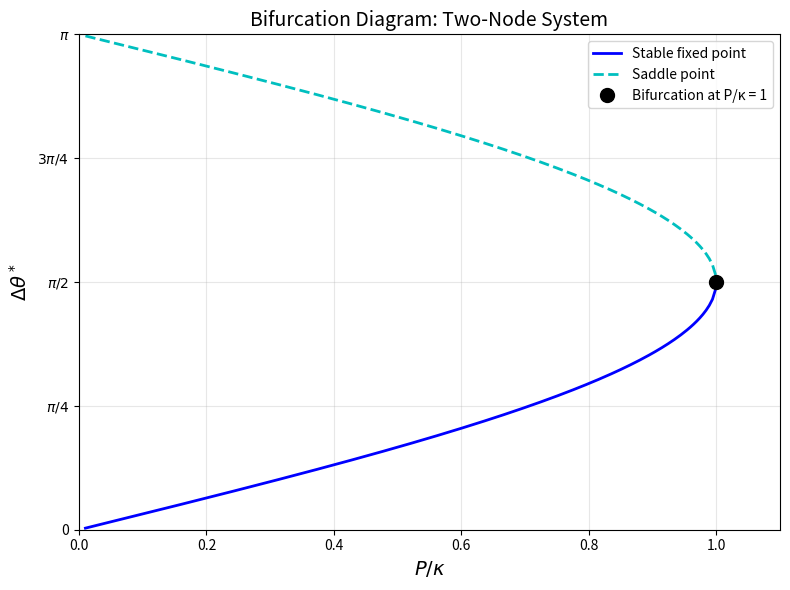
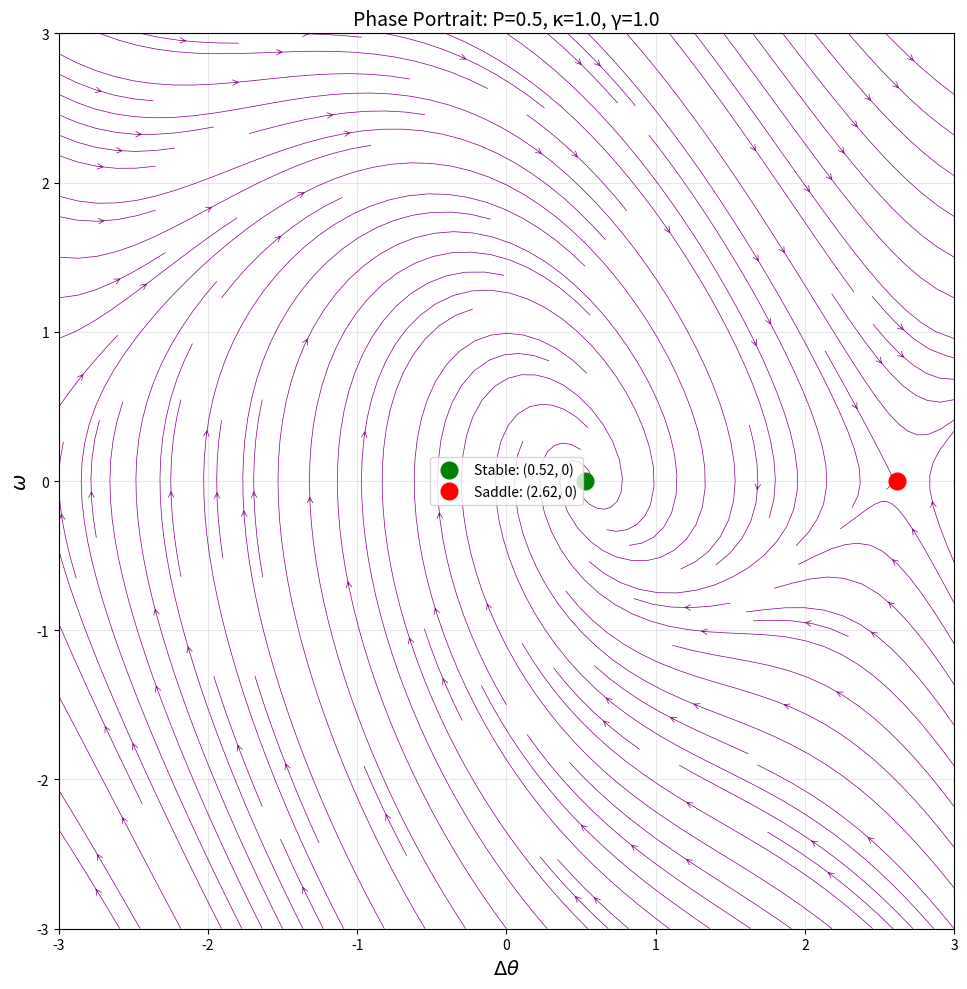
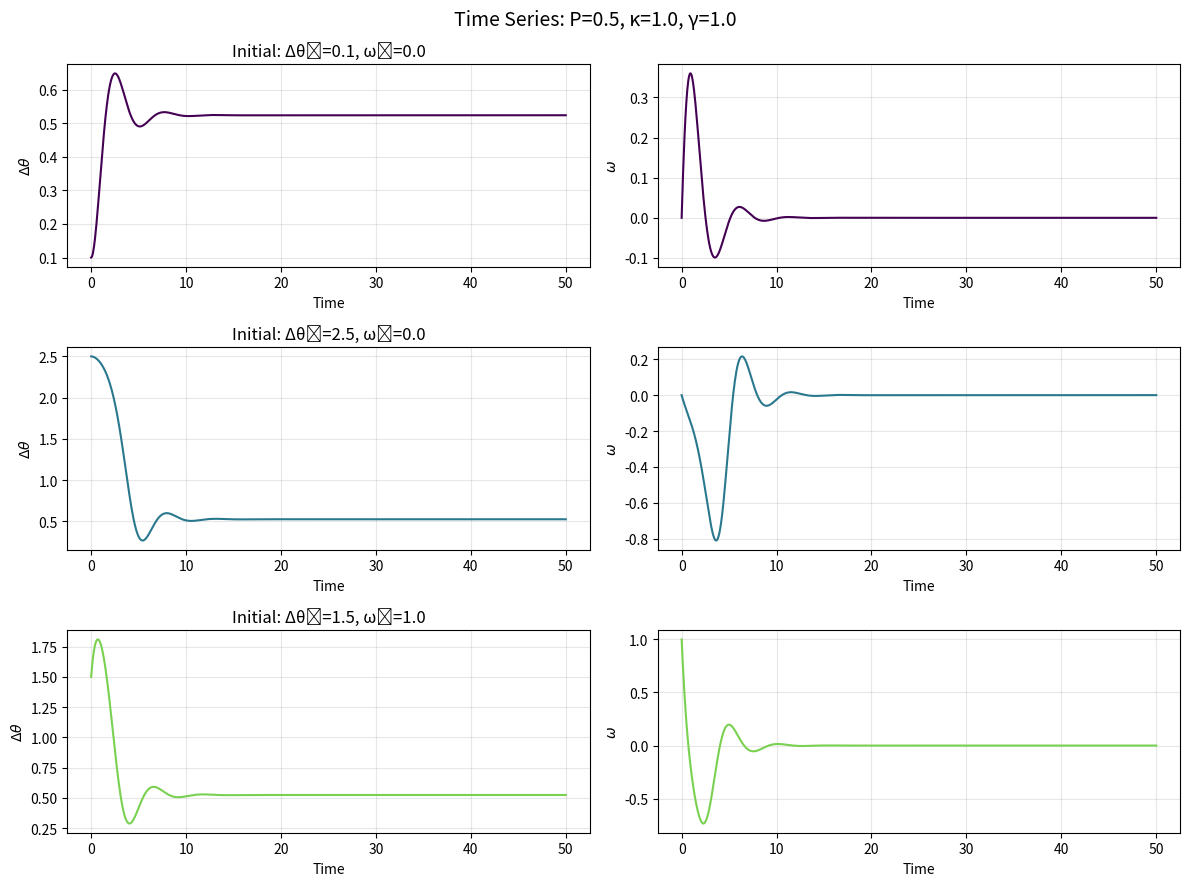
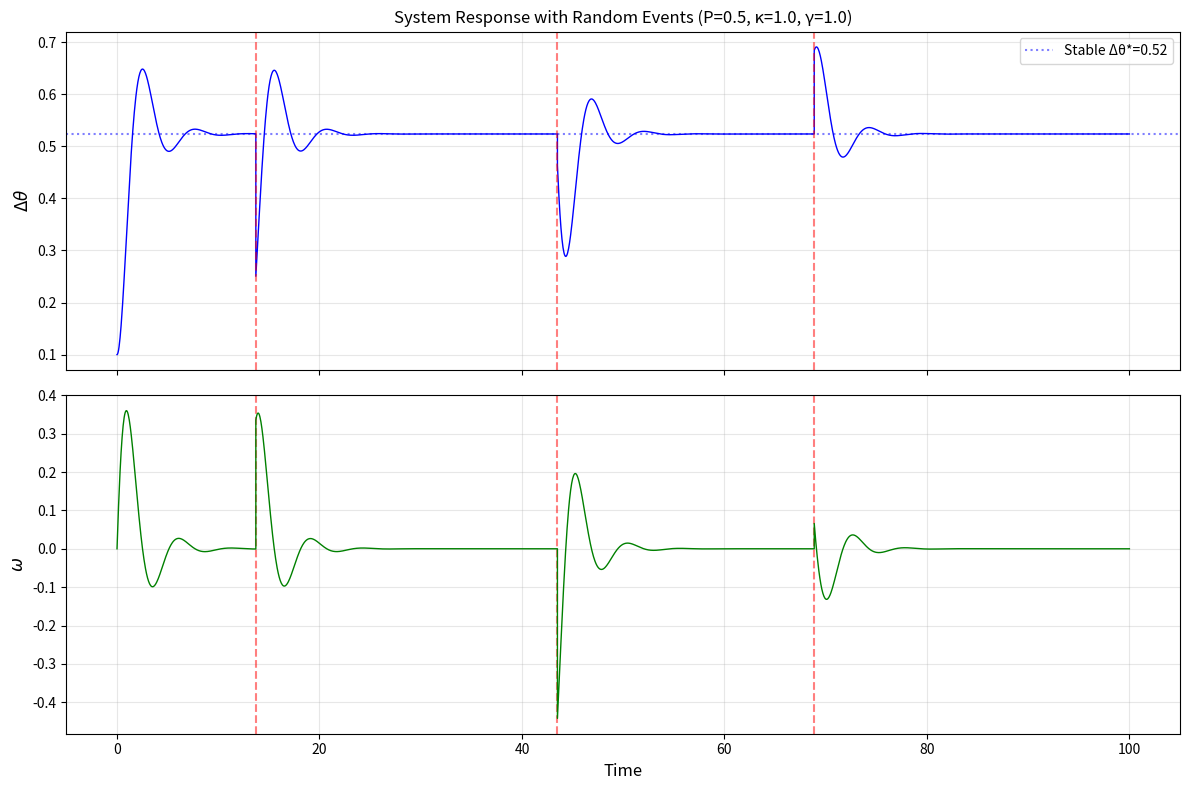
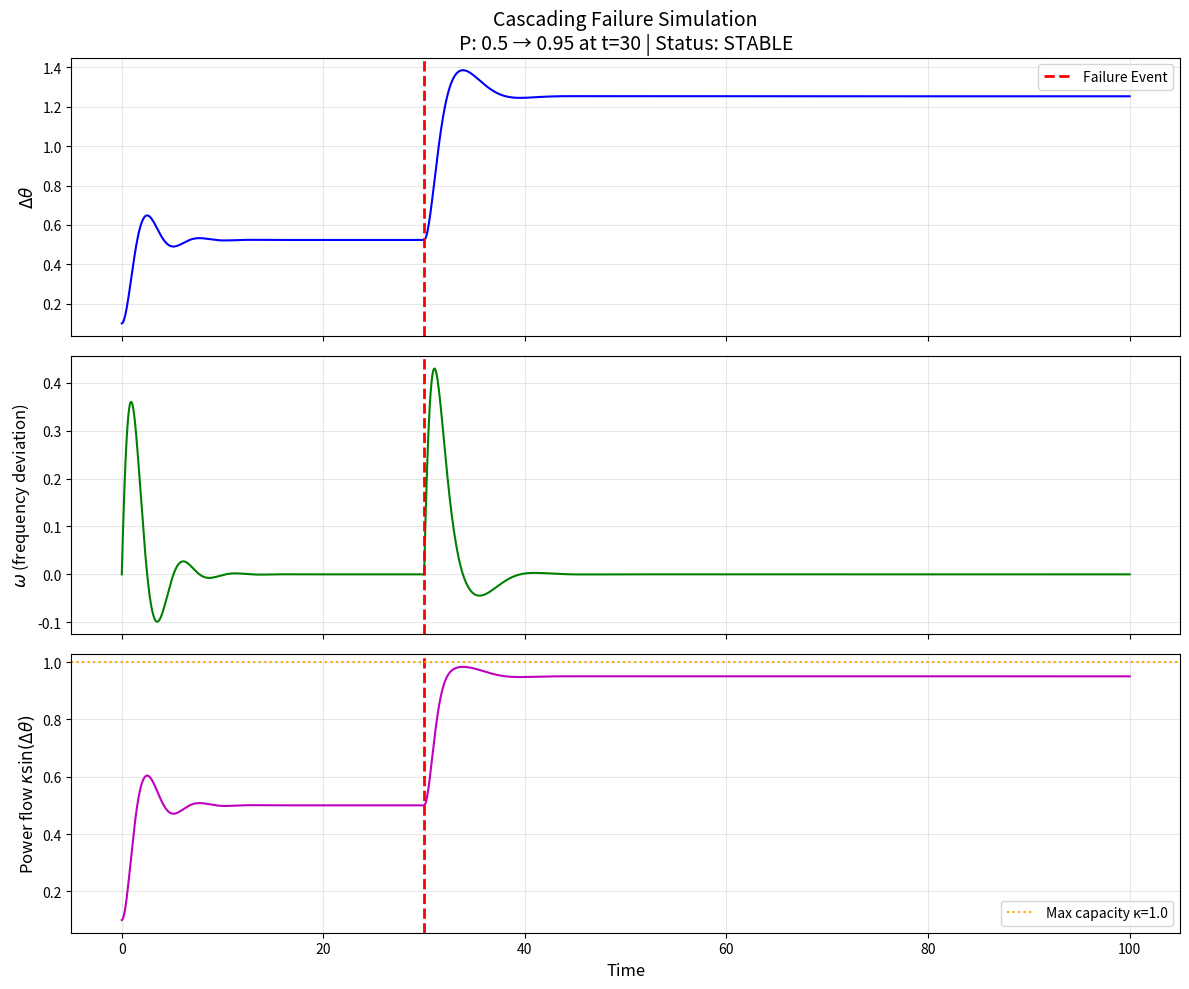
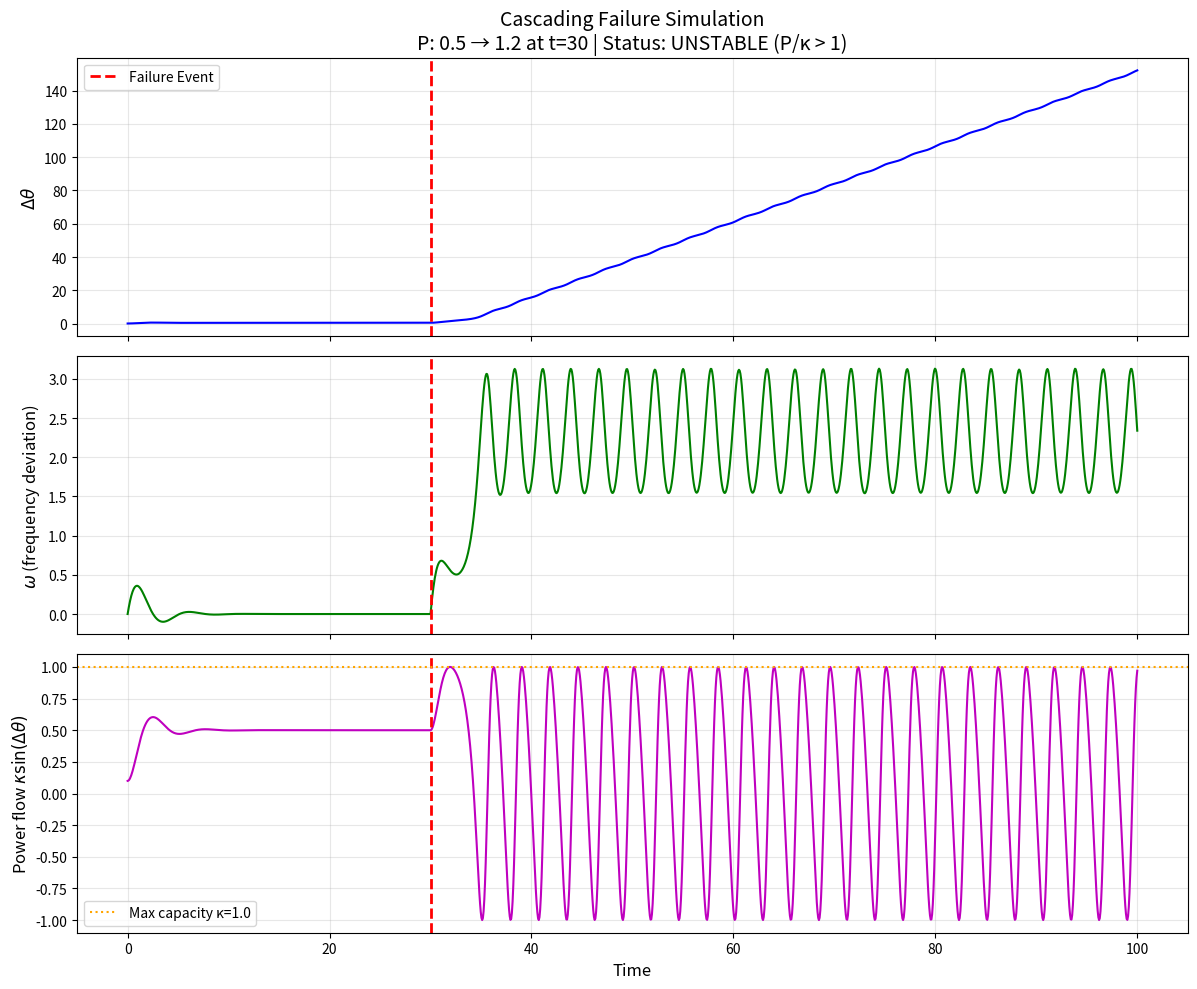
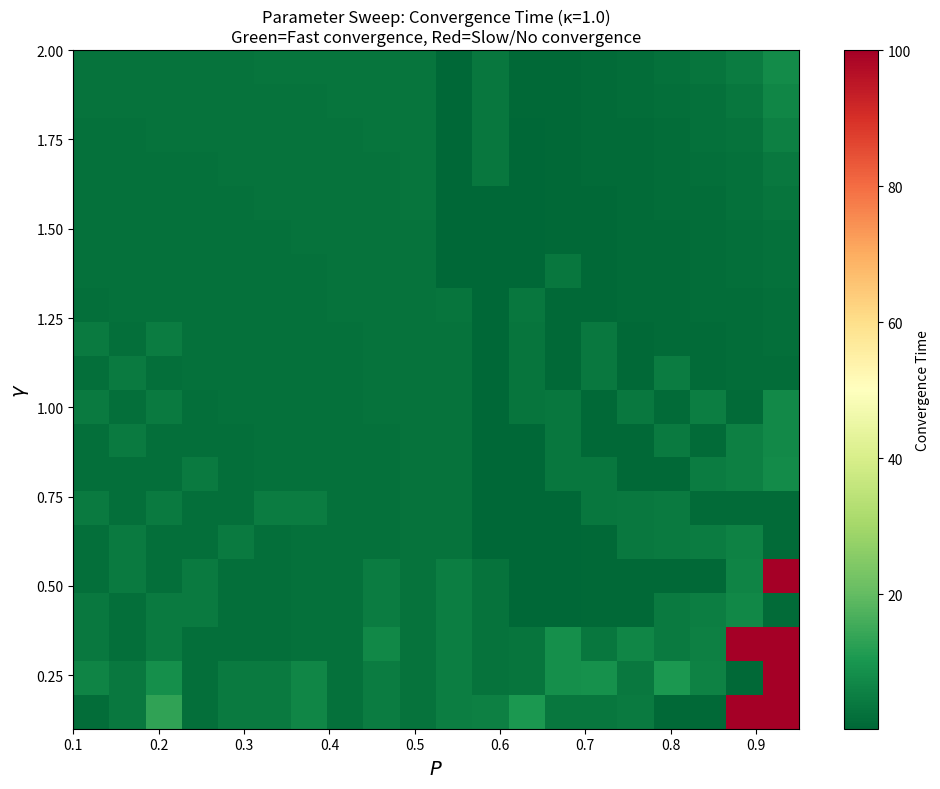

Generate these figures, in order, with matplotlib:

import numpy as np
import matplotlib.pyplot as plt
from scipy.integrate import solve_ivp
from scipy.optimize import fsolve

# ============================================================
# 1. 系统定义
# ============================================================

def two_node_system(t, y, P, kappa, gamma):
    """
    两节点系统的ODE

    参数:
        y[0] = Δθ (相位差)
        y[1] = ω (相位差的导数)
        P: 功率 (发电机输出P, 消费者消耗-P)
        kappa: 耦合强度
        gamma: 阻尼系数
    """
    delta_theta, omega = y

    d_delta_theta = omega
    d_omega = 2*P - gamma*omega - 2*kappa*np.sin(delta_theta)

    return [d_delta_theta, d_omega]

#这里加了随机扰动
def two_node_system_with_noise(t, y, P, kappa, gamma, noise_func=None):
    """
    带随机扰动的两节点系统

    noise_func: 返回 [noise_theta, noise_omega] 的函数
    """
    delta_theta, omega = y

    d_delta_theta = omega
    d_omega = 2*P - gamma*omega - 2*kappa*np.sin(delta_theta)

    # 添加随机扰动
    if noise_func is not None:
        noise = noise_func(t)
        d_delta_theta += noise[0]
        d_omega += noise[1]

    return [d_delta_theta, d_omega]


# ============================================================
# 2. 不动点和稳定性分析
# ============================================================

def find_fixed_points(P, kappa):
    """
    计算不动点

    返回:
        fixed_point_1: (arcsin(P/κ), 0) - 稳定点或稳定螺旋
        fixed_point_2: (π - arcsin(P/κ), 0) - 鞍点
    """
    if P/kappa > 1:
        return None, None  # 无不动点（系统不稳定）

    delta_theta_1 = np.arcsin(P/kappa)
    delta_theta_2 = np.pi - np.arcsin(P/kappa)

    return (delta_theta_1, 0), (delta_theta_2, 0)


def compute_jacobian(delta_theta, P, kappa, gamma):
    """
    计算雅可比矩阵

    J = [[0, 1], [x, -γ]]
    其中 x = -2κcos(Δθ)
    """
    x = -2 * kappa * np.cos(delta_theta)
    J = np.array([[0, 1], [x, -gamma]])
    return J


def analyze_stability(P, kappa, gamma):
    """
    分析两个不动点的稳定性
    """
    fp1, fp2 = find_fixed_points(P, kappa)

    if fp1 is None:
        print(f"P/κ = {P/kappa:.3f} > 1: 系统无稳定不动点!")
        return None

    results = {}

    # 分析第一个不动点
    J1 = compute_jacobian(fp1[0], P, kappa, gamma)
    eigenvalues_1 = np.linalg.eigvals(J1)
    trace_1 = np.trace(J1)
    det_1 = np.linalg.det(J1)

    results['fp1'] = {
        'position': fp1,
        'jacobian': J1,
        'eigenvalues': eigenvalues_1,
        'trace': trace_1,
        'determinant': det_1,
        'type': classify_fixed_point(trace_1, det_1, eigenvalues_1)
    }

    # 分析第二个不动点
    J2 = compute_jacobian(fp2[0], P, kappa, gamma)
    eigenvalues_2 = np.linalg.eigvals(J2)
    trace_2 = np.trace(J2)
    det_2 = np.linalg.det(J2)

    results['fp2'] = {
        'position': fp2,
        'jacobian': J2,
        'eigenvalues': eigenvalues_2,
        'trace': trace_2,
        'determinant': det_2,
        'type': classify_fixed_point(trace_2, det_2, eigenvalues_2)
    }

    return results


def classify_fixed_point(trace, det, eigenvalues):
    """根据迹和行列式分类不动点"""
    if det < 0:
        return "鞍点 (Saddle)"
    elif det > 0:
        if trace < 0:
            if np.isreal(eigenvalues[0]) and np.isreal(eigenvalues[1]):
                return "稳定节点 (Stable Node)"
            else:
                return "稳定螺旋 (Stable Spiral)"
        elif trace > 0:
            if np.isreal(eigenvalues[0]) and np.isreal(eigenvalues[1]):
                return "不稳定节点 (Unstable Node)"
            else:
                return "不稳定螺旋 (Unstable Spiral)"
        else:
            return "中心 (Center)"
    else:
        return "退化情况"


# ============================================================
# 3. 绘图函数
# ============================================================

def plot_bifurcation_diagram(kappa=1.0, gamma=1.0, save_path=None):
    """
    绘制分岔图 (复现 Fig S1A)

    横轴: P/κ
    纵轴: Δθ*
    """
    P_kappa_ratio = np.linspace(0.01, 0.999, 200)

    delta_theta_stable = np.arcsin(P_kappa_ratio)
    delta_theta_saddle = np.pi - np.arcsin(P_kappa_ratio)

    fig, ax = plt.subplots(figsize=(8, 6))

    # 稳定分支（蓝色实线）
    ax.plot(P_kappa_ratio, delta_theta_stable, 'b-', linewidth=2, label='Stable fixed point')
    # 不稳定分支（浅蓝色虚线）
    ax.plot(P_kappa_ratio, delta_theta_saddle, 'c--', linewidth=2, label='Saddle point')

    # 标记分岔点
    ax.plot(1, np.pi/2, 'ko', markersize=10, label=f'Bifurcation at P/κ = 1')

    ax.set_xlabel(r'$P/\kappa$', fontsize=14)
    ax.set_ylabel(r'$\Delta\theta^*$', fontsize=14)
    ax.set_title('Bifurcation Diagram: Two-Node System', fontsize=14)
    ax.set_xlim(0, 1.1)
    ax.set_ylim(0, np.pi)
    ax.set_yticks([0, np.pi/4, np.pi/2, 3*np.pi/4, np.pi])
    ax.set_yticklabels(['0', r'$\pi/4$', r'$\pi/2$', r'$3\pi/4$', r'$\pi$'])
    ax.legend()
    ax.grid(True, alpha=0.3)

    plt.tight_layout()
    if save_path:
        plt.savefig(save_path, dpi=150)
        print(f"分岔图已保存到: {save_path}")
    plt.show()

    return fig


def plot_phase_portrait(P=0.5, kappa=1.0, gamma=1.0, save_path=None):
    """
    绘制相图 (复现 Fig S1B)
    """
    fig, ax = plt.subplots(figsize=(12, 10))

    # 创建网格
    delta_theta_range = np.linspace(-3, 3, 20)
    omega_range = np.linspace(-3, 3, 20)
    DT, OM = np.meshgrid(delta_theta_range, omega_range)

    # 计算向量场
    U = OM  # d(Δθ)/dt = ω
    V = 2*P - gamma*OM - 2*kappa*np.sin(DT)  # dω/dt

    # 绘制流线
    ax.streamplot(DT, OM, U, V, density=1.5, color='purple',
                  linewidth=0.5, arrowsize=1, arrowstyle='->')

    # 标记不动点
    fp1, fp2 = find_fixed_points(P, kappa)
    if fp1:
        ax.plot(fp1[0], fp1[1], 'go', markersize=12, label=f'Stable: ({fp1[0]:.2f}, 0)')
        ax.plot(fp2[0], fp2[1], 'ro', markersize=12, label=f'Saddle: ({fp2[0]:.2f}, 0)')

    ax.set_xlabel(r'$\Delta\theta$', fontsize=14)
    ax.set_ylabel(r'$\omega$', fontsize=14)
    ax.set_title(f'Phase Portrait: P={P}, κ={kappa}, γ={gamma}', fontsize=14)
    ax.legend()
    ax.set_xlim(-3, 3)
    ax.set_ylim(-3, 3)
    ax.grid(True, alpha=0.3)
    ax.set_aspect('equal')

    plt.tight_layout()
    if save_path:
        plt.savefig(save_path, dpi=150)
        print(f"相图已保存到: {save_path}")
    plt.show()

    return fig


def plot_time_series(P=0.5, kappa=1.0, gamma=1.0,
                     initial_conditions=None, t_span=(0, 50),
                     save_path=None):
    """
    绘制时间序列
    """
    if initial_conditions is None:
        initial_conditions = [
            [0.1, 0.0],   # 接近稳定点
            [2.5, 0.0],   # 接近鞍点
            [1.5, 1.0],   # 中间位置
        ]

    t_eval = np.linspace(t_span[0], t_span[1], 1000)

    fig, axes = plt.subplots(len(initial_conditions), 2, figsize=(12, 3*len(initial_conditions)))
    if len(initial_conditions) == 1:
        axes = axes.reshape(1, -1)

    colors = plt.cm.viridis(np.linspace(0, 0.8, len(initial_conditions)))

    for i, y0 in enumerate(initial_conditions):
        sol = solve_ivp(two_node_system, t_span, y0,
                       args=(P, kappa, gamma),
                       t_eval=t_eval, method='RK45')

        axes[i, 0].plot(sol.t, sol.y[0], color=colors[i], linewidth=1.5)
        axes[i, 0].set_xlabel('Time')
        axes[i, 0].set_ylabel(r'$\Delta\theta$')
        axes[i, 0].set_title(f'Initial: Δθ₀={y0[0]:.1f}, ω₀={y0[1]:.1f}')
        axes[i, 0].grid(True, alpha=0.3)

        axes[i, 1].plot(sol.t, sol.y[1], color=colors[i], linewidth=1.5)
        axes[i, 1].set_xlabel('Time')
        axes[i, 1].set_ylabel(r'$\omega$')
        axes[i, 1].grid(True, alpha=0.3)

    plt.suptitle(f'Time Series: P={P}, κ={kappa}, γ={gamma}', fontsize=14)
    plt.tight_layout()

    if save_path:
        plt.savefig(save_path, dpi=150)
        print(f"时间序列图已保存到: {save_path}")
    plt.show()

    return fig


# ============================================================
# 4. 随机扰动模拟
# ============================================================

def simulate_with_random_events(P=0.5, kappa=1.0, gamma=1.0,
                                 y0=[0.1, 0.0], t_span=(0, 100),
                                 event_times=None, event_magnitudes=None,
                                 save_path=None):
    """
    模拟带随机事件的系统

    随机事件可以模拟:
    - 突然的负载变化
    - 线路故障
    - 发电机跳闸

    参数:
        event_times: 事件发生的时间列表
        event_magnitudes: 对应的扰动幅度 [(delta_P, delta_omega), ...]
    """
    if event_times is None:
        # 随机生成3-5个事件
        n_events = np.random.randint(3, 6)
        event_times = np.sort(np.random.uniform(10, t_span[1]-10, n_events))
        event_magnitudes = [(np.random.uniform(-0.3, 0.3),
                            np.random.uniform(-0.5, 0.5)) for _ in range(n_events)]

    # 分段求解
    t_all = []
    y_all = []

    current_y = y0.copy()
    current_t = t_span[0]

    all_event_times = list(event_times) + [t_span[1]]

    for i, t_end in enumerate(all_event_times):
        t_eval = np.linspace(current_t, t_end, int((t_end - current_t) * 20))

        sol = solve_ivp(two_node_system, (current_t, t_end), current_y,
                       args=(P, kappa, gamma), t_eval=t_eval, method='RK45')

        t_all.extend(sol.t.tolist())
        y_all.append(sol.y)

        if i < len(event_magnitudes):
            # 应用扰动
            current_y = [sol.y[0, -1] + event_magnitudes[i][0],
                        sol.y[1, -1] + event_magnitudes[i][1]]
            current_t = t_end

    # 合并结果
    t_all = np.array(t_all)
    y_all = np.hstack(y_all)

    # 绘图
    fig, axes = plt.subplots(2, 1, figsize=(12, 8), sharex=True)

    axes[0].plot(t_all, y_all[0], 'b-', linewidth=1)
    axes[0].set_ylabel(r'$\Delta\theta$', fontsize=12)
    axes[0].set_title(f'System Response with Random Events (P={P}, κ={kappa}, γ={gamma})')

    # 标记事件
    for t_event in event_times:
        axes[0].axvline(t_event, color='r', linestyle='--', alpha=0.5)
        axes[1].axvline(t_event, color='r', linestyle='--', alpha=0.5)

    axes[1].plot(t_all, y_all[1], 'g-', linewidth=1)
    axes[1].set_ylabel(r'$\omega$', fontsize=12)
    axes[1].set_xlabel('Time', fontsize=12)

    # 添加不动点参考线
    fp1, _ = find_fixed_points(P, kappa)
    if fp1:
        axes[0].axhline(fp1[0], color='b', linestyle=':', alpha=0.5, label=f'Stable Δθ*={fp1[0]:.2f}')
        axes[0].legend()

    for ax in axes:
        ax.grid(True, alpha=0.3)

    plt.tight_layout()

    if save_path:
        plt.savefig(save_path, dpi=150)
        print(f"随机事件模拟图已保存到: {save_path}")
    plt.show()

    return fig, t_all, y_all, event_times, event_magnitudes


def simulate_cascading_failure(P_initial=0.5, kappa=1.0, gamma=1.0,
                                y0=[0.1, 0.0], t_span=(0, 100),
                                failure_time=30, P_after_failure=0.9,
                                save_path=None):
    """
    模拟级联故障场景

    场景: 在 failure_time 时刻，功率需求突然增加到 P_after_failure
    如果 P_after_failure/kappa > 1，系统将失去稳定性
    """
    # 故障前
    t_eval_before = np.linspace(0, failure_time, 500)
    sol_before = solve_ivp(two_node_system, (0, failure_time), y0,
                          args=(P_initial, kappa, gamma),
                          t_eval=t_eval_before, method='RK45')

    # 故障后（从故障前的最终状态继续）
    y_at_failure = [sol_before.y[0, -1], sol_before.y[1, -1]]
    t_eval_after = np.linspace(failure_time, t_span[1], 1000)
    sol_after = solve_ivp(two_node_system, (failure_time, t_span[1]), y_at_failure,
                         args=(P_after_failure, kappa, gamma),
                         t_eval=t_eval_after, method='RK45')

    # 合并
    t_all = np.concatenate([sol_before.t, sol_after.t])
    y_all = np.hstack([sol_before.y, sol_after.y])

    # 绘图
    fig, axes = plt.subplots(3, 1, figsize=(12, 10), sharex=True)

    # Δθ
    axes[0].plot(t_all, y_all[0], 'b-', linewidth=1.5)
    axes[0].axvline(failure_time, color='r', linestyle='--', linewidth=2, label='Failure Event')
    axes[0].set_ylabel(r'$\Delta\theta$', fontsize=12)
    axes[0].legend()

    # ω
    axes[1].plot(t_all, y_all[1], 'g-', linewidth=1.5)
    axes[1].axvline(failure_time, color='r', linestyle='--', linewidth=2)
    axes[1].set_ylabel(r'$\omega$ (frequency deviation)', fontsize=12)

    # Power flow
    power_flow = kappa * np.sin(y_all[0])
    axes[2].plot(t_all, power_flow, 'm-', linewidth=1.5)
    axes[2].axvline(failure_time, color='r', linestyle='--', linewidth=2)
    axes[2].axhline(kappa, color='orange', linestyle=':', label=f'Max capacity κ={kappa}')
    axes[2].set_ylabel(r'Power flow $\kappa\sin(\Delta\theta)$', fontsize=12)
    axes[2].set_xlabel('Time', fontsize=12)
    axes[2].legend()

    # 判断是否失稳
    is_stable = P_after_failure / kappa <= 1
    status = "STABLE" if is_stable else "UNSTABLE (P/κ > 1)"

    axes[0].set_title(f'Cascading Failure Simulation\n'
                      f'P: {P_initial} → {P_after_failure} at t={failure_time} | Status: {status}',
                      fontsize=14)

    for ax in axes:
        ax.grid(True, alpha=0.3)

    plt.tight_layout()

    if save_path:
        plt.savefig(save_path, dpi=150)
        print(f"级联故障模拟图已保存到: {save_path}")
    plt.show()

    return fig


# ============================================================
# 5. 参数扫描
# ============================================================

def parameter_sweep(P_range=(0.1, 0.95), gamma_range=(0.1, 2.0),
                    kappa=1.0, resolution=20, save_path=None):
    """
    参数扫描：研究P和γ对稳定性的影响
    """
    P_values = np.linspace(P_range[0], P_range[1], resolution)
    gamma_values = np.linspace(gamma_range[0], gamma_range[1], resolution)

    # 存储收敛时间（作为稳定性度量）
    convergence_time = np.zeros((resolution, resolution))

    for i, P in enumerate(P_values):
        for j, gamma in enumerate(gamma_values):
            # 从扰动状态开始
            y0 = [0.5, 0.5]
            t_span = (0, 100)
            t_eval = np.linspace(0, 100, 1000)

            sol = solve_ivp(two_node_system, t_span, y0,
                           args=(P, kappa, gamma), t_eval=t_eval)

            # 计算收敛到稳态的时间
            fp1, _ = find_fixed_points(P, kappa)
            if fp1:
                threshold = 0.01
                converged = np.abs(sol.y[0] - fp1[0]) < threshold
                if np.any(converged):
                    conv_idx = np.argmax(converged)
                    convergence_time[j, i] = sol.t[conv_idx]
                else:
                    convergence_time[j, i] = 100  # 未收敛
            else:
                convergence_time[j, i] = np.nan

    # 绘制热力图
    fig, ax = plt.subplots(figsize=(10, 8))

    im = ax.imshow(convergence_time, origin='lower', aspect='auto',
                   extent=[P_range[0], P_range[1], gamma_range[0], gamma_range[1]],
                   cmap='RdYlGn_r')

    plt.colorbar(im, label='Convergence Time')
    ax.set_xlabel(r'$P$', fontsize=14)
    ax.set_ylabel(r'$\gamma$', fontsize=14)
    ax.set_title(f'Parameter Sweep: Convergence Time (κ={kappa})\n'
                 f'Green=Fast convergence, Red=Slow/No convergence', fontsize=12)

    plt.tight_layout()

    if save_path:
        plt.savefig(save_path, dpi=150)
        print(f"参数扫描图已保存到: {save_path}")
    plt.show()

    return fig, convergence_time


# ============================================================
# 主程序
# ============================================================

if __name__ == "__main__":
    print("=" * 60)
    print("两节点电网稳定性分析")
    print("=" * 60)

    # ----- 参数设置 -----
    # 推荐参数范围（基于论文）:
    # - κ (耦合强度): 通常设为1，实际物理值约18.3 kW
    # - γ (阻尼系数): 通常在0.1-2之间，论文中常用γ=1
    # - P (功率): 必须满足 P/κ < 1 才有稳定解

    P = 0.5      # 功率
    kappa = 1.0  # 耦合强度
    gamma = 1.0  # 阻尼系数

    print(f"\n参数设置: P={P}, κ={kappa}, γ={gamma}")
    print(f"P/κ = {P/kappa:.3f} (必须 < 1 才稳定)")

    # ----- 稳定性分析 -----
    print("\n" + "-" * 40)
    print("稳定性分析")
    print("-" * 40)

    results = analyze_stability(P, kappa, gamma)

    if results:
        for name, info in results.items():
            print(f"\n{name.upper()}:")
            print(f"  位置: Δθ* = {info['position'][0]:.4f}, ω* = {info['position'][1]:.4f}")
            print(f"  特征值: {info['eigenvalues']}")
            print(f"  迹 = {info['trace']:.4f}, 行列式 = {info['determinant']:.4f}")
            print(f"  类型: {info['type']}")

    # ----- 生成图形 -----
    print("\n" + "-" * 40)
    print("生成图形...")
    print("-" * 40)

    # 1. 分岔图
    plot_bifurcation_diagram(kappa, gamma, save_path='bifurcation_diagram.png')

    # 2. 相图
    plot_phase_portrait(P, kappa, gamma, save_path='phase_portrait.png')

    # 3. 时间序列
    plot_time_series(P, kappa, gamma, save_path='time_series.png')

    # 4. 随机事件模拟
    print("\n" + "-" * 40)
    print("随机事件模拟")
    print("-" * 40)
    simulate_with_random_events(P, kappa, gamma, save_path='random_events.png')

    # 5. 级联故障模拟
    print("\n" + "-" * 40)
    print("级联故障模拟")
    print("-" * 40)
    # 测试接近临界的情况
    simulate_cascading_failure(P_initial=0.5, P_after_failure=0.95,
                               kappa=kappa, gamma=gamma,
                               save_path='cascading_failure_stable.png')

    # 测试超过临界的情况（系统失稳）
    simulate_cascading_failure(P_initial=0.5, P_after_failure=1.2,
                               kappa=kappa, gamma=gamma,
                               save_path='cascading_failure_unstable.png')

    # 6. 参数扫描
    print("\n" + "-" * 40)
    print("参数扫描")
    print("-" * 40)
    parameter_sweep(save_path='parameter_sweep.png')

    print("\n" + "=" * 60)
    print("分析完成!")
    print("=" * 60)
